3-way image classification set "data" from GitHub (leeqingming-BOL/DLRequiredData); label vocabulary: block hammer beat, block handover, blocks stack easy.

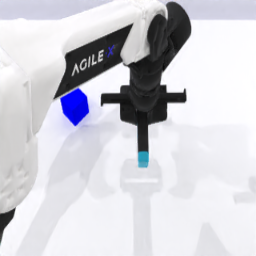
Label: block hammer beat

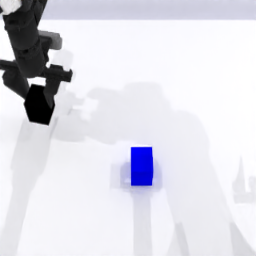
Label: blocks stack easy

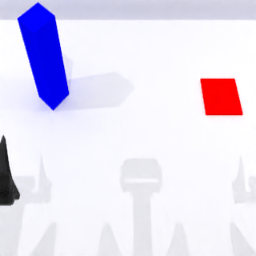
Label: block handover

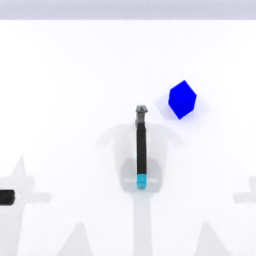
Label: block hammer beat

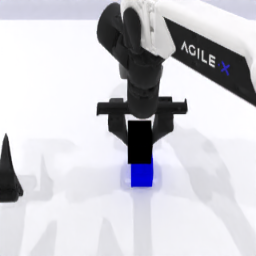
Label: blocks stack easy

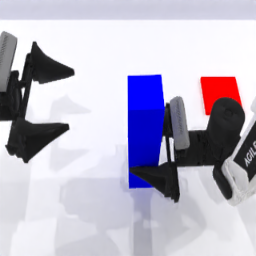
Label: block handover
